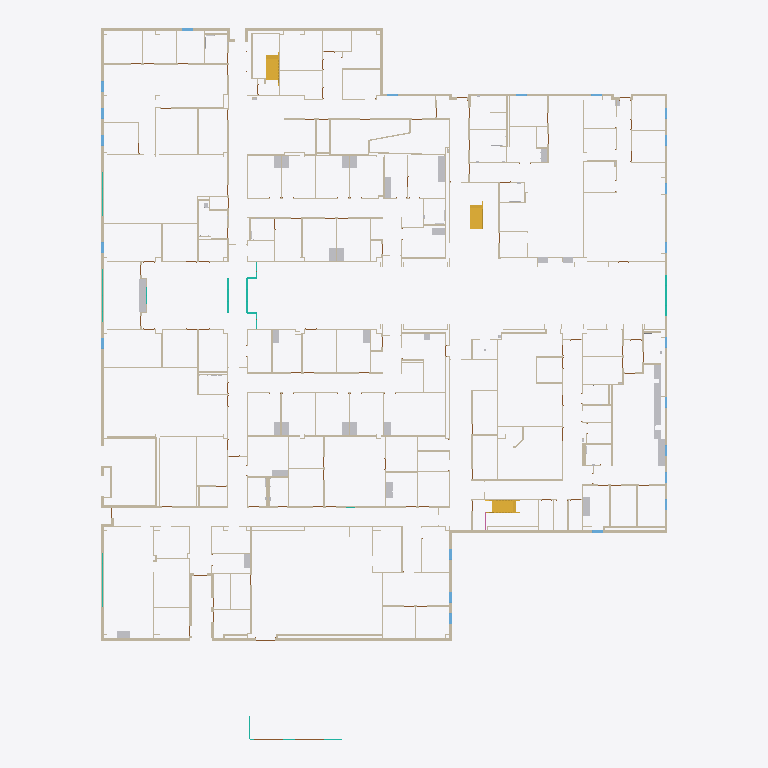
Plan cut of the same IFC building model at storey 'First Floor' (level 0.00 m, cut at 1.40 m), seen from above with north up, elements coloured by IFC class (only those large enough to see are counted): 210 walls (beige), 29 other elements (light grey), 10 windows (light blue), 7 curtain walls (teal), 3 stairs (yellow). Cut surfaces are drawn darker.
Extent 52.7 m × 66.1 m × 14.8 m (x, y, z). Storeys (4): TOF Footing at -1.00 m; First Floor at 0.00 m; Second Floor at 4.57 m; Roof - Main at 9.25 m. Elements (1895): 1065 IfcWallStandardCase, 250 IfcCovering, 249 IfcDoor, 118 IfcFurnishingElement, 102 IfcFlowTerminal, 58 IfcWindow, 31 IfcCurtainWall, 15 IfcWall, 3 IfcRailing, 3 IfcStair, 1 IfcBuildingElementProxy.

HEADER;
FILE_DESCRIPTION(('ViewDefinition [CoordinationView]'),'2;1');
FILE_NAME('Project Number','2011-09-06T11:22:43',(''),(''),'Autodesk Revit Architecture 2011 - 1.0','20100326_1700 (Solibri IFC Optimizer)','');
FILE_SCHEMA(('IFC2X3'));
ENDSEC;
DATA;
#172739=IFCPROJECT('3eM8WbY_59RR5TDWry5aRV',#1,'Project Number',$,$,'','Project Status',(#4,#31915),#177014);
#38083=IFCSITE('3eM8WbY_59RR5TDWry5aRT',#1,'Default',$,'',#31916,$,$,.ELEMENT.,(42,21,30,344238),(-71,-3,-35,-194702),-0.0,$,$);
#13535=IFCBUILDING('3eM8WbY_59RR5TDWry5aRU',#1,$,$,$,#11499,$,$,.ELEMENT.,$,$,#51212);
#3954=IFCBUILDINGSTOREY('3eM8WbY_59RR5TDWs3wwJP',#1,'First Floor',$,$,#15,$,$,.ELEMENT.,-3.531500E-13);
#3955=IFCBUILDINGSTOREY('3eM8WbY_59RR5TDWs3wwJN',#1,'Second Floor',$,$,#32,$,$,.ELEMENT.,4.570000000004098);
#3956=IFCBUILDINGSTOREY('3eM8WbY_59RR5TDWs3wwJL',#1,'Roof - Main',$,$,#47,$,$,.ELEMENT.,9.25000000000408);
#4325=IFCBUILDINGSTOREY('3eM8WbY_59RR5TDWs3wwJR',#1,'TOF Footing',$,$,#634,$,$,.ELEMENT.,-1.000000000000353);
#195=IFCWALLSTANDARDCASE('3LbNSBzHHBSuzhUUvuwBdQ',#1,'Basic Wall:Exterior - Insul Panel on Mtl. Stud:141152',$,'Basic Wall:Exterior - Insul Panel on Mtl. Stud:130954',#28134,#132797,'141152');
#206=IFCWALLSTANDARDCASE('3LbNSBzHHBSuzhUUvuwBYQ',#1,'Basic Wall:Exterior - Insul Panel on Mtl. Stud:140832',$,'Basic Wall:Exterior - Insul Panel on Mtl. Stud:130954',#32387,#132795,'140832');
#196=IFCWALLSTANDARDCASE('3LbNSBzHHBSuzhUUvuwBG4',#1,'Basic Wall:Exterior - Insul Panel on Mtl. Stud:142014',$,'Basic Wall:Exterior - Insul Panel on Mtl. Stud:130954',#13475,#132802,'142014');
#288=IFCWALLSTANDARDCASE('3LbNSBzHHBSuzhUUvuwB0x',#1,'Basic Wall:Exterior - Insul Panel on Mtl. Stud:142977',$,'Basic Wall:Exterior - Insul Panel on Mtl. Stud:130954',#32377,#132813,'142977');
#1120=IFCSTAIR('0mxk1RW8H5mvX1dNnpRqIz',#1,'Stair:Concrete Pan - 180mm Max Riser 280mm Tread:250693',$,'Stair:Concrete Pan - 180mm Max Riser 280mm Tread',#124128,$,'250693',.HALF_TURN_STAIR.);
#1121=IFCSTAIR('0mxk1RW8H5mvX1dNnpRqBK',#1,'Stair:Concrete Pan - 180mm Max Riser 280mm Tread:251180',$,'Stair:Concrete Pan - 180mm Max Riser 280mm Tread',#124136,$,'251180',.HALF_TURN_STAIR.);
#236=IFCWALLSTANDARDCASE('0$T_kKFfj6eQu9LjJc1L4V',#1,'Basic Wall:Exterior - Insul Panel on Mtl. Stud:258588',$,'Basic Wall:Exterior - Insul Panel on Mtl. Stud:130954',#13497,#133616,'258588');
#235=IFCWALLSTANDARDCASE('0otfaO0qPDAhynjJ6DnL_y',#1,'Basic Wall:Exterior - Insul Panel on Mtl. Stud:263032',$,'Basic Wall:Exterior - Insul Panel on Mtl. Stud:130954',#9069,#133655,'263032');
#1119=IFCSTAIR('3NhaIUfh12PAdrGa$S3z3M',#1,'Stair:Concrete Pan - 180mm Max Riser 280mm Tread:221039',$,'Stair:Concrete Pan - 180mm Max Riser 280mm Tread',#123916,$,'221039',.HALF_TURN_STAIR.);
#2301=IFCFURNISHINGELEMENT('2DTT9YtR97ouE$uc7qP6VE',#1,'M_Counter Top w Sink Hole:600mm Depth:600mm Depth:424614',$,'600mm Depth',#125765,#134237,'424614');
#317=IFCWALLSTANDARDCASE('3LbNSBzHHBSuzhUUvuwB4_',#1,'Basic Wall:Exterior - Insul Panel on Mtl. Stud:143236',$,'Basic Wall:Exterior - Insul Panel on Mtl. Stud:130954',#123448,#132817,'143236');
#163=IFCWALLSTANDARDCASE('3Egy$LBd99weR14rW4bmWa',#1,'Basic Wall:Interior - Partition (92mm Stud):164694',$,'Basic Wall:Interior - Partition (92mm Stud):128360',#4326,#132942,'164694');
#216=IFCWALLSTANDARDCASE('3LbNSBzHHBSuzhUUvuwBiP',#1,'Basic Wall:Exterior - Insul Panel on Mtl. Stud:140707',$,'Basic Wall:Exterior - Insul Panel on Mtl. Stud:130954',#11471,#132794,'140707');
#233=IFCWALLSTANDARDCASE('3LbNSBzHHBSuzhUUvuwFhT',#1,'Basic Wall:Interior - Partition (92mm Stud):156775',$,'Basic Wall:Interior - Partition (92mm Stud):128360',#11477,#132878,'156775');
#215=IFCWALLSTANDARDCASE('3LbNSBzHHBSuzhUUvuwBEp',#1,'Basic Wall:Exterior - Insul Panel on Mtl. Stud:142601',$,'Basic Wall:Exterior - Insul Panel on Mtl. Stud:130954',#13473,#132808,'142601');
#2280=IFCFURNISHINGELEMENT('0tIhQ6hmz02e5gznEed5gM',#1,'M_Counter Top w Sink Hole:600mm Depth:600mm Depth:357065',$,'600mm Depth',#125097,#133851,'357065');
#302=IFCWALLSTANDARDCASE('3LbNSBzHHBSuzhUUvuwBWM',#1,'Basic Wall:Exterior - Insul Panel on Mtl. Stud:140972',$,'Basic Wall:Exterior - Insul Panel on Mtl. Stud:130954',#13474,#132796,'140972');
#157=IFCWALLSTANDARDCASE('1qc5HjZvrCsga38tqxQ3nV',#1,'Basic Wall:Interior - Partition (92mm Stud):366211',$,'Basic Wall:Interior - Partition (92mm Stud):128360',#9070,#133969,'366211');
#234=IFCWALLSTANDARDCASE('0tIhQ6hmz02e5gznEed43R',#1,'Basic Wall:Interior - Partition (92mm Stud):354436',$,'Basic Wall:Interior - Partition (92mm Stud):128360',#13495,#133823,'354436');
#1636=IFCWALLSTANDARDCASE('3Egy$LBd99weR14rW4bszJ',#1,'Basic Wall:Interior - Furring (152 mm Stud):189473',$,'Basic Wall:Interior - Furring (152 mm Stud):138413',#123704,#133140,'189473');
#323=IFCWALLSTANDARDCASE('0bk1ZfURb7DB4FOIglu73X',#1,'Basic Wall:Interior - Partition (92mm Stud):164156',$,'Basic Wall:Interior - Partition (92mm Stud):128360',#32239,#132937,'164156');
#468=IFCWALLSTANDARDCASE('3LbNSBzHHBSuzhUUvuwBLq',#1,'Basic Wall:Exterior - Insul Panel on Mtl. Stud:142286',$,'Basic Wall:Exterior - Insul Panel on Mtl. Stud:130954',#123439,#132803,'142286');
#212=IFCWALLSTANDARDCASE('3LbNSBzHHBSuzhUUvuwFOf',#1,'Basic Wall:Interior - Partition (92mm Stud):157843',$,'Basic Wall:Interior - Partition (92mm Stud):128360',#11466,#132884,'157843');
#298=IFCWALLSTANDARDCASE('3Egy$LBd99weR14rW4bsiq',#1,'Basic Wall:Interior - Partition (92mm Stud):188486',$,'Basic Wall:Interior - Partition (92mm Stud):128360',#32223,#133130,'188486');
#269=IFCWALLSTANDARDCASE('3LbNSBzHHBSuzhUUvuwALs',#1,'Basic Wall:Interior - Partition (92mm Stud):146380',$,'Basic Wall:Interior - Partition (92mm Stud):128360',#13463,#132827,'146380');
#2300=IFCFURNISHINGELEMENT('2DTT9YtR97ouE$uc7qP6T5',#1,'M_Counter Top w Sink Hole:600mm Depth:600mm Depth:424493',$,'600mm Depth',#125763,#134236,'424493');
#419=IFCWALLSTANDARDCASE('3Egy$LBd99weR14rW4bqms',#1,'Basic Wall:Interior - Partition (92mm Stud):182084',$,'Basic Wall:Interior - Partition (92mm Stud):128360',#123652,#133076,'182084');
#169=IFCWALLSTANDARDCASE('3Egy$LBd99weR14rW4brn5',#1,'Basic Wall:Interior - Partition (92mm Stud):186167',$,'Basic Wall:Interior - Partition (92mm Stud):128360',#32225,#133107,'186167');
#2292=IFCFURNISHINGELEMENT('2DTT9YtR97ouE$uc7qP6wd',#1,'M_Counter Top w Sink Hole:600mm Depth:600mm Depth:422863',$,'600mm Depth',#125739,#134228,'422863');
#700=IFCWALLSTANDARDCASE('3Egy$LBd99weR14rW4brES',#1,'Basic Wall:Exterior - Insul Panel on Mtl. Stud:186606',$,'Basic Wall:Exterior - Insul Panel on Mtl. Stud:130954',#32249,#133113,'186606');
#374=IFCWALLSTANDARDCASE('3Egy$LBd99weR14rW4bpOG',#1,'Basic Wall:Interior - Partition (92mm Stud):179554',$,'Basic Wall:Interior - Partition (92mm Stud):128360',#123626,#133045,'179554');
#2302=IFCFURNISHINGELEMENT('2DTT9YtR97ouE$uc7qP6Or',#1,'M_Counter Top w Sink Hole:600mm Depth:600mm Depth:424797',$,'600mm Depth',#125767,#134238,'424797');
#184=IFCWALLSTANDARDCASE('3Egy$LBd99weR14rW4bmzE',#1,'Basic Wall:Interior - Partition (92mm Stud):164924',$,'Basic Wall:Interior - Partition (92mm Stud):128360',#9062,#132944,'164924');
#156=IFCWALLSTANDARDCASE('0bk1ZfURb7DB4FOIglu8Y$',#1,'Basic Wall:Interior - Partition (92mm Stud):162146',$,'Basic Wall:Interior - Partition (92mm Stud):128360',#13468,#132917,'162146');
#347=IFCWALLSTANDARDCASE('3Egy$LBd99weR14rW4bny6',#1,'Basic Wall:Interior - Partition (92mm Stud):169076',$,'Basic Wall:Interior - Partition (92mm Stud):128360',#123564,#132970,'169076');
#525=IFCWALLSTANDARDCASE('3Egy$LBd99weR14rW4bqpl',#1,'Basic Wall:Interior - Partition (92mm Stud):182173',$,'Basic Wall:Interior - Partition (92mm Stud):128360',#28121,#133077,'182173');
#527=IFCWALLSTANDARDCASE('3Egy$LBd99weR14rW4br0g',#1,'Basic Wall:Exterior - Insul Panel on Mtl. Stud:187224',$,'Basic Wall:Exterior - Insul Panel on Mtl. Stud:130954',#28123,#133117,'187224');
#1184=IFCWALLSTANDARDCASE('0bk1ZfURb7DB4FOIglu77i',#1,'Basic Wall:Interior - Partition (92mm Stud):163889',$,'Basic Wall:Interior - Partition (92mm Stud):128360',#123537,#132935,'163889');
#2270=IFCFURNISHINGELEMENT('3bkZ8t9ef5YvmFg77LM8uM',#1,'M_Counter Top w Sink Hole:600mm Depth:600mm Depth:331805',$,'600mm Depth',#124924,#133725,'331805');
#183=IFCWALLSTANDARDCASE('3LbNSBzHHBSuzhUUvuwFIB',#1,'Basic Wall:Interior - Partition (92mm Stud):158257',$,'Basic Wall:Interior - Partition (92mm Stud):128360',#123497,#132887,'158257');
#361=IFCWALLSTANDARDCASE('0$T_kKFfj6eQu9LjJc1Knz',#1,'Basic Wall:Exterior - Insul Panel on Mtl. Stud:257918',$,'Basic Wall:Exterior - Insul Panel on Mtl. Stud:130954',#32516,#133613,'257918');
#432=IFCWALLSTANDARDCASE('3LbNSBzHHBSuzhUUvuwBA0',#1,'Basic Wall:Exterior - Insul Panel on Mtl. Stud:142394',$,'Basic Wall:Exterior - Insul Panel on Mtl. Stud:130954',#32379,#132804,'142394');
#602=IFCWALLSTANDARDCASE('2g$QZpOGbBUxSNx_ZgxJQB',#1,'Basic Wall:Exterior - Insul Panel on Mtl. Stud:256262',$,'Basic Wall:Exterior - Insul Panel on Mtl. Stud:130954',#124162,#133610,'256262');
#604=IFCWALLSTANDARDCASE('0$T_kKFfj6eQu9LjJc1LCA',#1,'Basic Wall:Exterior - Insul Panel on Mtl. Stud:258057',$,'Basic Wall:Exterior - Insul Panel on Mtl. Stud:130954',#124183,#133614,'258057');
#286=IFCWALLSTANDARDCASE('3Egy$LBd99weR14rW4bpNc',#1,'Basic Wall:Interior - Partition (92mm Stud):179860',$,'Basic Wall:Interior - Partition (92mm Stud):128360',#13467,#133049,'179860');
#214=IFCWALLSTANDARDCASE('3Egy$LBd99weR14rW4bq30',#1,'Basic Wall:Interior - Partition (92mm Stud):183218',$,'Basic Wall:Interior - Partition (92mm Stud):128360',#11467,#133084,'183218');
#933=IFCWALLSTANDARDCASE('0bk1ZfURb7DB4FOIglu8zZ',#1,'Basic Wall:Interior - Partition (92mm Stud):163518',$,'Basic Wall:Interior - Partition (92mm Stud):128360',#123536,#132934,'163518');
#567=IFCWALLSTANDARDCASE('3LbNSBzHHBSuzhUUvuwBVu',#1,'Basic Wall:Exterior - Insul Panel on Mtl. Stud:141634',$,'Basic Wall:Exterior - Insul Panel on Mtl. Stud:130954',#123436,#132798,'141634');
#662=IFCWALLSTANDARDCASE('3LbNSBzHHBSuzhUUvuwEyX',#1,'Basic Wall:Interior - Partition (92mm Stud):160155',$,'Basic Wall:Interior - Partition (92mm Stud):128360',#123510,#132903,'160155');
#663=IFCWALLSTANDARDCASE('0bk1ZfURb7DB4FOIglu8la',#1,'Basic Wall:Interior - Partition (92mm Stud):162361',$,'Basic Wall:Interior - Partition (92mm Stud):128360',#123520,#132918,'162361');
#526=IFCWALLSTANDARDCASE('3Egy$LBd99weR14rW4bs_8',#1,'Basic Wall:Interior - Partition (92mm Stud):189690',$,'Basic Wall:Interior - Partition (92mm Stud):128360',#28122,#133142,'189690');
#678=IFCWALLSTANDARDCASE('3Egy$LBd99weR14rW4brxf',#1,'Basic Wall:Interior - Partition (92mm Stud):185755',$,'Basic Wall:Interior - Partition (92mm Stud):128360',#123670,#133099,'185755');
#707=IFCWALLSTANDARDCASE('0$T_kKFfj6eQu9LjJc1L7M',#1,'Basic Wall:Exterior - Insul Panel on Mtl. Stud:258773',$,'Basic Wall:Exterior - Insul Panel on Mtl. Stud:130954',#124203,#133617,'258773');
#603=IFCWALLSTANDARDCASE('2g$QZpOGbBUxSNx_ZgxJOk',#1,'Basic Wall:Exterior - Insul Panel on Mtl. Stud:256419',$,'Basic Wall:Exterior - Insul Panel on Mtl. Stud:130954',#124163,#133611,'256419');
#1189=IFCWALLSTANDARDCASE('3Egy$LBd99weR14rW4bnkT',#1,'Basic Wall:Interior - Partition (92mm Stud):168175',$,'Basic Wall:Interior - Partition (92mm Stud):128360',#123556,#132962,'168175');
#666=IFCWALLSTANDARDCASE('3Egy$LBd99weR14rW4bmNa',#1,'Basic Wall:Interior - Partition (92mm Stud):167574',$,'Basic Wall:Interior - Partition (92mm Stud):128360',#123554,#132959,'167574');
#508=IFCWALLSTANDARDCASE('3LbNSBzHHBSuzhUUvuwEz8',#1,'Basic Wall:Interior - Partition (92mm Stud):160242',$,'Basic Wall:Interior - Partition (92mm Stud):128360',#123511,#132904,'160242');
#664=IFCWALLSTANDARDCASE('0bk1ZfURb7DB4FOIglu8jA',#1,'Basic Wall:Interior - Partition (92mm Stud):162455',$,'Basic Wall:Interior - Partition (92mm Stud):128360',#123521,#132919,'162455');
#322=IFCWALLSTANDARDCASE('3Egy$LBd99weR14rW4brWy',#1,'Basic Wall:Interior - Partition (92mm Stud):185166',$,'Basic Wall:Interior - Partition (92mm Stud):128360',#32215,#133096,'185166');
#481=IFCWALLSTANDARDCASE('3Egy$LBd99weR14rW4brrb',#1,'Basic Wall:Interior - Partition (92mm Stud):185879',$,'Basic Wall:Interior - Partition (92mm Stud):128360',#32245,#133100,'185879');
#517=IFCWALLSTANDARDCASE('3Egy$LBd99weR14rW4bszE',#1,'Basic Wall:Interior - Partition (92mm Stud):189500',$,'Basic Wall:Interior - Partition (92mm Stud):128360',#123705,#133141,'189500');
#265=IFCWALLSTANDARDCASE('3Egy$LBd99weR14rW4bru4',#1,'Basic Wall:Interior - Partition (92mm Stud):185718',$,'Basic Wall:Interior - Partition (92mm Stud):128360',#28126,#133098,'185718');
#401=IFCCURTAINWALL('2g$QZpOGbBUxSNx_ZgxJHh',#1,'Curtain Wall:Storefront:256998',$,'Curtain Wall:Storefront:29097',#124182,$,'256998');
#402=IFCCURTAINWALL('0$T_kKFfj6eQu9LjJc1LC8',#1,'Curtain Wall:Storefront:258059',$,'Curtain Wall:Storefront:29097',#124202,$,'258059');
#1630=IFCWALLSTANDARDCASE('3Egy$LBd99weR14rW4brHd',#1,'Basic Wall:Interior - Furring (38 mm Stud):188181',$,'Basic Wall:Interior - Furring (38 mm Stud):128404',#123693,#133127,'188181');
#470=IFCWALLSTANDARDCASE('3Egy$LBd99weR14rW4bmvZ',#1,'Basic Wall:Interior - Partition (92mm Stud):165137',$,'Basic Wall:Interior - Partition (92mm Stud):128360',#123544,#132945,'165137');
#1307=IFCWALLSTANDARDCASE('3pms57Ad5AVAb74jf4yKrd',#1,'Basic Wall:Interior - Furring (38 mm Stud):365923',$,'Basic Wall:Interior - Furring (38 mm Stud):128404',#125211,#133963,'365923');
#403=IFCCURTAINWALL('0$T_kKFfj6eQu9LjJc1L7K',#1,'Curtain Wall:Storefront:258775',$,'Curtain Wall:Storefront:29097',#124218,$,'258775');
#697=IFCWALLSTANDARDCASE('3LbNSBzHHBSuzhUUvuwDh_',#1,'Basic Wall:Interior - Partition (92mm Stud):148548',$,'Basic Wall:Interior - Partition (92mm Stud):128360',#32153,#132838,'148548');
#490=IFCWALLSTANDARDCASE('0tIhQ6hmz02e5gznEed5Yz',#1,'Basic Wall:Interior - Partition (92mm Stud):356578',$,'Basic Wall:Interior - Partition (92mm Stud):128360',#32479,#133844,'356578');
#352=IFCWALLSTANDARDCASE('0bk1ZfURb7DB4FOIglu8bl',#1,'Basic Wall:Interior - Partition (92mm Stud):161970',$,'Basic Wall:Interior - Partition (92mm Stud):128360',#32163,#132916,'161970');
#1223=IFCWALLSTANDARDCASE('3Egy$LBd99weR14rW4brLm',#1,'Basic Wall:Interior - Partition (92mm Stud):187906',$,'Basic Wall:Interior - Partition (92mm Stud):128360',#123691,#133125,'187906');
#680=IFCWALLSTANDARDCASE('3Egy$LBd99weR14rW4brUK',#1,'Basic Wall:Interior - Partition (92mm Stud):187622',$,'Basic Wall:Interior - Partition (92mm Stud):128360',#123688,#133122,'187622');
#476=IFCWALLSTANDARDCASE('3Egy$LBd99weR14rW4brPD',#1,'Basic Wall:Interior - Partition (92mm Stud):187711',$,'Basic Wall:Interior - Partition (92mm Stud):128360',#123689,#133123,'187711');
#597=IFCWALLSTANDARDCASE('3Egy$LBd99weR14rW4bshb',#1,'Basic Wall:Interior - Partition (92mm Stud):188823',$,'Basic Wall:Interior - Partition (92mm Stud):128360',#32211,#133134,'188823');
#360=IFCWALLSTANDARDCASE('0ztdC3L1HAzhbhMHypqcSl',#1,'Basic Wall:Interior - Partition (92mm Stud):404985',$,'Basic Wall:Interior - Partition (92mm Stud):128360',#32492,#134202,'404985');
#1165=IFCWALLSTANDARDCASE('3LbNSBzHHBSuzhUUvuwDqB',#1,'Basic Wall:Interior - Partition (92mm Stud):148401',$,'Basic Wall:Interior - Partition (92mm Stud):128360',#123459,#132836,'148401');
#698=IFCWALLSTANDARDCASE('3Egy$LBd99weR14rW4brzp',#1,'Basic Wall:Interior - Partition (92mm Stud):185345',$,'Basic Wall:Interior - Partition (92mm Stud):128360',#32217,#133097,'185345');
#1220=IFCWALLSTANDARDCASE('3Egy$LBd99weR14rW4br8v',#1,'Basic Wall:Interior - Partition (92mm Stud):186699',$,'Basic Wall:Interior - Partition (92mm Stud):128360',#123682,#133114,'186699');
#1222=IFCWALLSTANDARDCASE('3Egy$LBd99weR14rW4brRZ',#1,'Basic Wall:Interior - Partition (92mm Stud):187793',$,'Basic Wall:Interior - Partition (92mm Stud):128360',#123690,#133124,'187793');
#748=IFCCURTAINWALL('1I_Rp6d3j27fE7zFUMgaqZ',#1,'Curtain Wall:Chain Link Fence:346963',$,'Curtain Wall:Chain Link Fence:137002',#124998,$,'346963');
#2102=IFCWINDOW('2g$QZpOGbBUxSNx_ZgxJsp',#1,'M_Fixed:1735 x 1000mm:1735 x 1000mm:254526',$,'1735 x 1000mm',#124154,#133598,'254526',1.734999999999995,1.0);
#2130=IFCWINDOW('2g$QZpOGbBUxSNx_ZgxJps',#1,'M_Fixed:1735 x 1000mm:1735 x 1000mm:254843',$,'1735 x 1000mm',#125924,#133603,'254843',1.734999999999995,0.9999999999999979);
#2106=IFCWINDOW('2g$QZpOGbBUxSNx_ZgxJoj',#1,'M_Fixed:1735 x 1000mm:1735 x 1000mm:254752',$,'1735 x 1000mm',#124158,#133602,'254752',1.734999999999995,0.9999999999999979);
#2131=IFCWINDOW('2g$QZpOGbBUxSNx_ZgxJnH',#1,'M_Fixed:1735 x 1000mm:1735 x 1000mm:254940',$,'1735 x 1000mm',#125925,#133604,'254940',1.734999999999995,0.9999999999999979);
#2132=IFCWINDOW('2g$QZpOGbBUxSNx_ZgxJk0',#1,'M_Fixed:1735 x 1000mm:1735 x 1000mm:254989',$,'1735 x 1000mm',#125926,#133605,'254989',1.734999999999995,0.9999999999999979);
#2133=IFCWINDOW('2g$QZpOGbBUxSNx_ZgxJl5',#1,'M_Fixed:1735 x 1000mm:1735 x 1000mm:255048',$,'1735 x 1000mm',#125927,#133606,'255048',1.734999999999995,0.9999999999999979);
#1163=IFCWALLSTANDARDCASE('3LbNSBzHHBSuzhUUvuwABT',#1,'Basic Wall:Interior - Partition (92mm Stud):146535',$,'Basic Wall:Interior - Partition (92mm Stud):128360',#123454,#132828,'146535');
#1164=IFCWALLSTANDARDCASE('3LbNSBzHHBSuzhUUvuwA89',#1,'Basic Wall:Interior - Partition (92mm Stud):146611',$,'Basic Wall:Interior - Partition (92mm Stud):128360',#123455,#132829,'146611');
#784=IFCWALLSTANDARDCASE('3LbNSBzHHBSuzhUUvuwAEs',#1,'Basic Wall:Interior - Partition (92mm Stud):146700',$,'Basic Wall:Interior - Partition (92mm Stud):128360',#123456,#132830,'146700');
#595=IFCWALLSTANDARDCASE('3LbNSBzHHBSuzhUUvuwFBY',#1,'Basic Wall:Interior - Partition (92mm Stud):158808',$,'Basic Wall:Interior - Partition (92mm Stud):128360',#32144,#132890,'158808');
#425=IFCWALLSTANDARDCASE('3Egy$LBd99weR14rW4bm23',#1,'Basic Wall:Interior - Partition (92mm Stud):166897',$,'Basic Wall:Interior - Partition (92mm Stud):128360',#32165,#132954,'166897');
#1224=IFCWALLSTANDARDCASE('3Egy$LBd99weR14rW4bsu_',#1,'Basic Wall:Interior - Partition (92mm Stud):189772',$,'Basic Wall:Interior - Partition (92mm Stud):128360',#123706,#133143,'189772');
#654=IFCWALLSTANDARDCASE('3LbNSBzHHBSuzhUUvuwBTL',#1,'Basic Wall:Exterior - Insul Panel on Mtl. Stud:141807',$,'Basic Wall:Exterior - Insul Panel on Mtl. Stud:130954',#123438,#132801,'141807');
ENDSEC;
